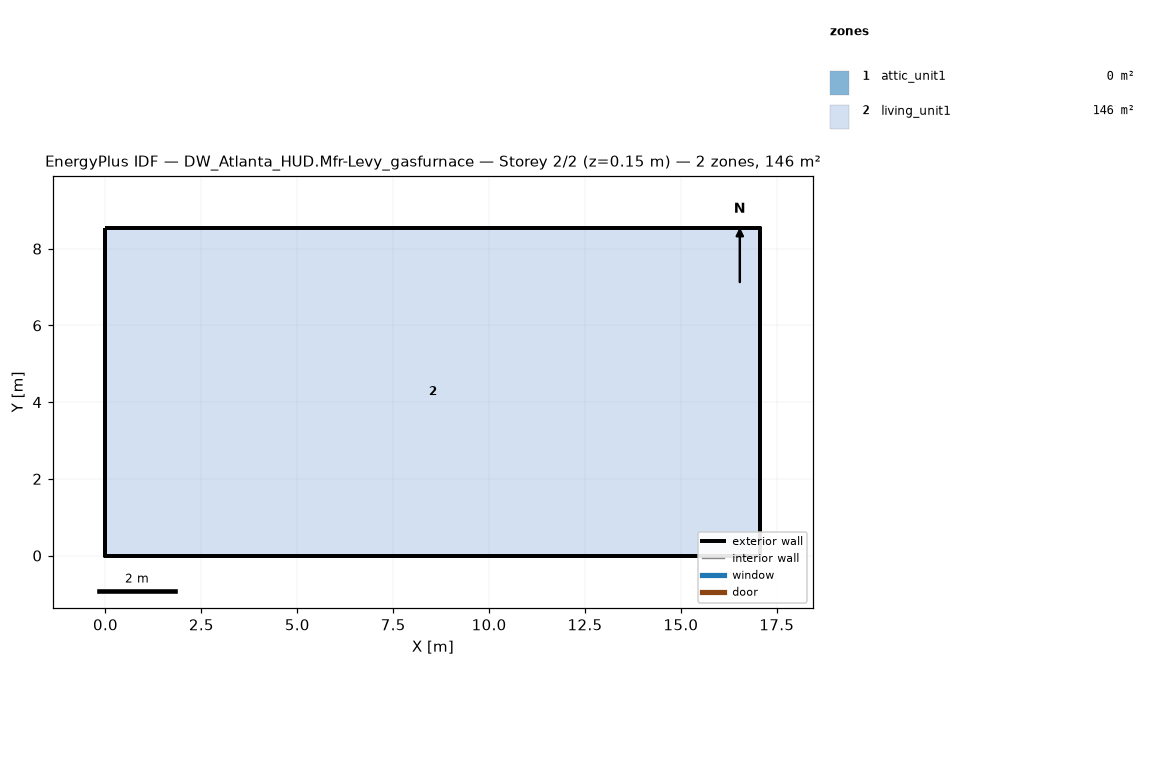
=== STOREY PLAN SPEC (per zone: floor XY polygon, exterior-wall plan segments, windows/doors) ===
zone 1: attic_unit1  (0.0 m²)
  exterior wall: (17.07, 0.00) – (17.07, 8.54) – (17.07, 4.27)  [12.8 m]
  exterior wall: (0.00, 8.54) – (0.00, 0.00) – (0.00, 4.27)  [12.8 m]
zone 2: living_unit1  (145.7 m²)
  floor: (0.00, 0.00) (0.00, 8.54) (17.07, 8.54) (17.07, 0.00)
  exterior wall: (0.00, 0.00) – (17.07, 0.00)  [17.1 m]
  exterior wall: (17.07, 0.00) – (17.07, 8.54)  [8.5 m]
  exterior wall: (17.07, 8.54) – (0.00, 8.54)  [17.1 m]
  exterior wall: (0.00, 8.54) – (0.00, 0.00)  [8.5 m]

=== DERIVED (storey summary) ===
Building: DW_Atlanta_HUD.Mfr-Levy_gasfurnace
Storey: 2 of 2  (floor level z = 0.15 m)
Storey gross floor area: 145.7 m²
Zones on this storey: 2
  - attic_unit1: floor 0.0 m²; exterior wall 25.6 m (5.7 m²); WWR 0.0%
  - living_unit1: floor 145.7 m²; exterior wall 51.2 m (117.1 m²); WWR 0.0%
Zone adjacency: (none detected)